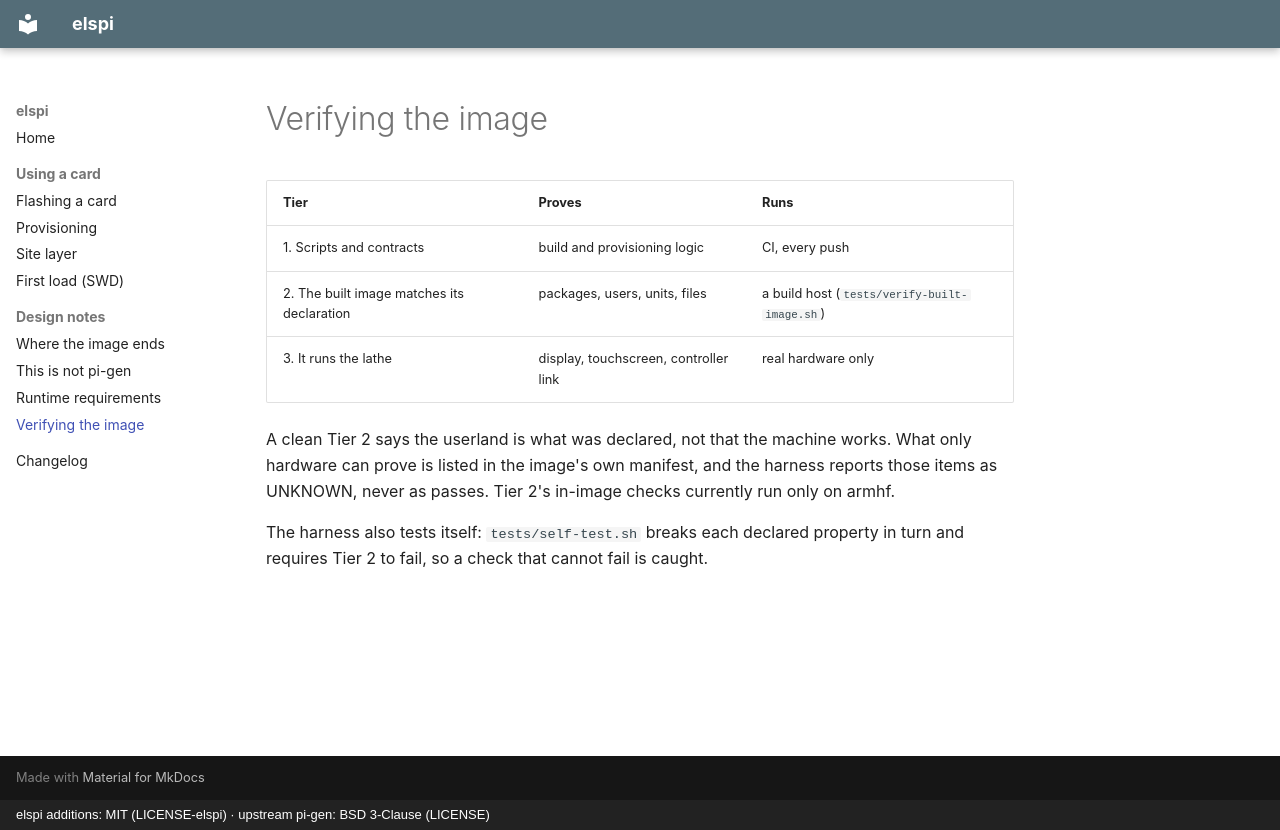

repository: Funkenjaeger/elspi · page: design/verification/index.html · generator: mkdocs · copyright: elspi additions: MIT (LICENSE-elspi) · upstream pi-gen: BSD 3-Clause (LICENSE)

# Verifying the image

| Tier | Proves | Runs |
|---|---|---|
| 1. Scripts and contracts | build and provisioning logic | CI, every push |
| 2. The built image matches its declaration | packages, users, units, files | a build host (`tests/verify-built-image.sh`) |
| 3. It runs the lathe | display, touchscreen, controller link | real hardware only |

A clean Tier 2 says the userland is what was declared, not that the machine
works. What only hardware can prove is listed in the image's own manifest, and
the harness reports those items as UNKNOWN, never as passes. Tier 2's in-image
checks currently run only on armhf.

The harness also tests itself: `tests/self-test.sh` breaks each declared
property in turn and requires Tier 2 to fail, so a check that cannot fail is
caught.
